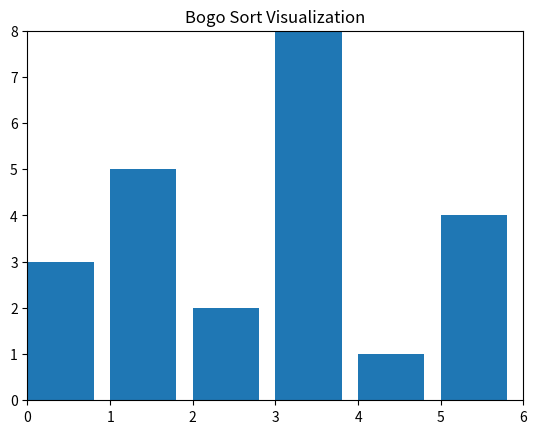

This figure's Python source:
import random
import matplotlib.pyplot as plt
from matplotlib.animation import FuncAnimation

def animation(arr):
    fig, ax = plt.subplots()
    ax.set_title('Bogo Sort Visualization')

    bar_rects = ax.bar(range(len(arr)), arr, align='edge')
    ax.set_xlim(0, len(arr))
    ax.set_ylim(0, max(arr))

    def update_fig(arr, rects):
        for rect, val in zip(rects, arr):
            rect.set_height(val)

    def bogo_sort(arr):
        while not is_sorted(arr):
            random.shuffle(arr)
            yield arr

    def is_sorted(arr):
        for i in range(len(arr) - 1):
            if arr[i] > arr[i+1]:
                return False
        return True

    func = FuncAnimation(fig, func=update_fig, fargs=(bar_rects,),
                         frames=bogo_sort(arr), repeat=False)
    plt.show()

my_array = [3, 5, 2, 8, 1, 4]
animation(my_array)
